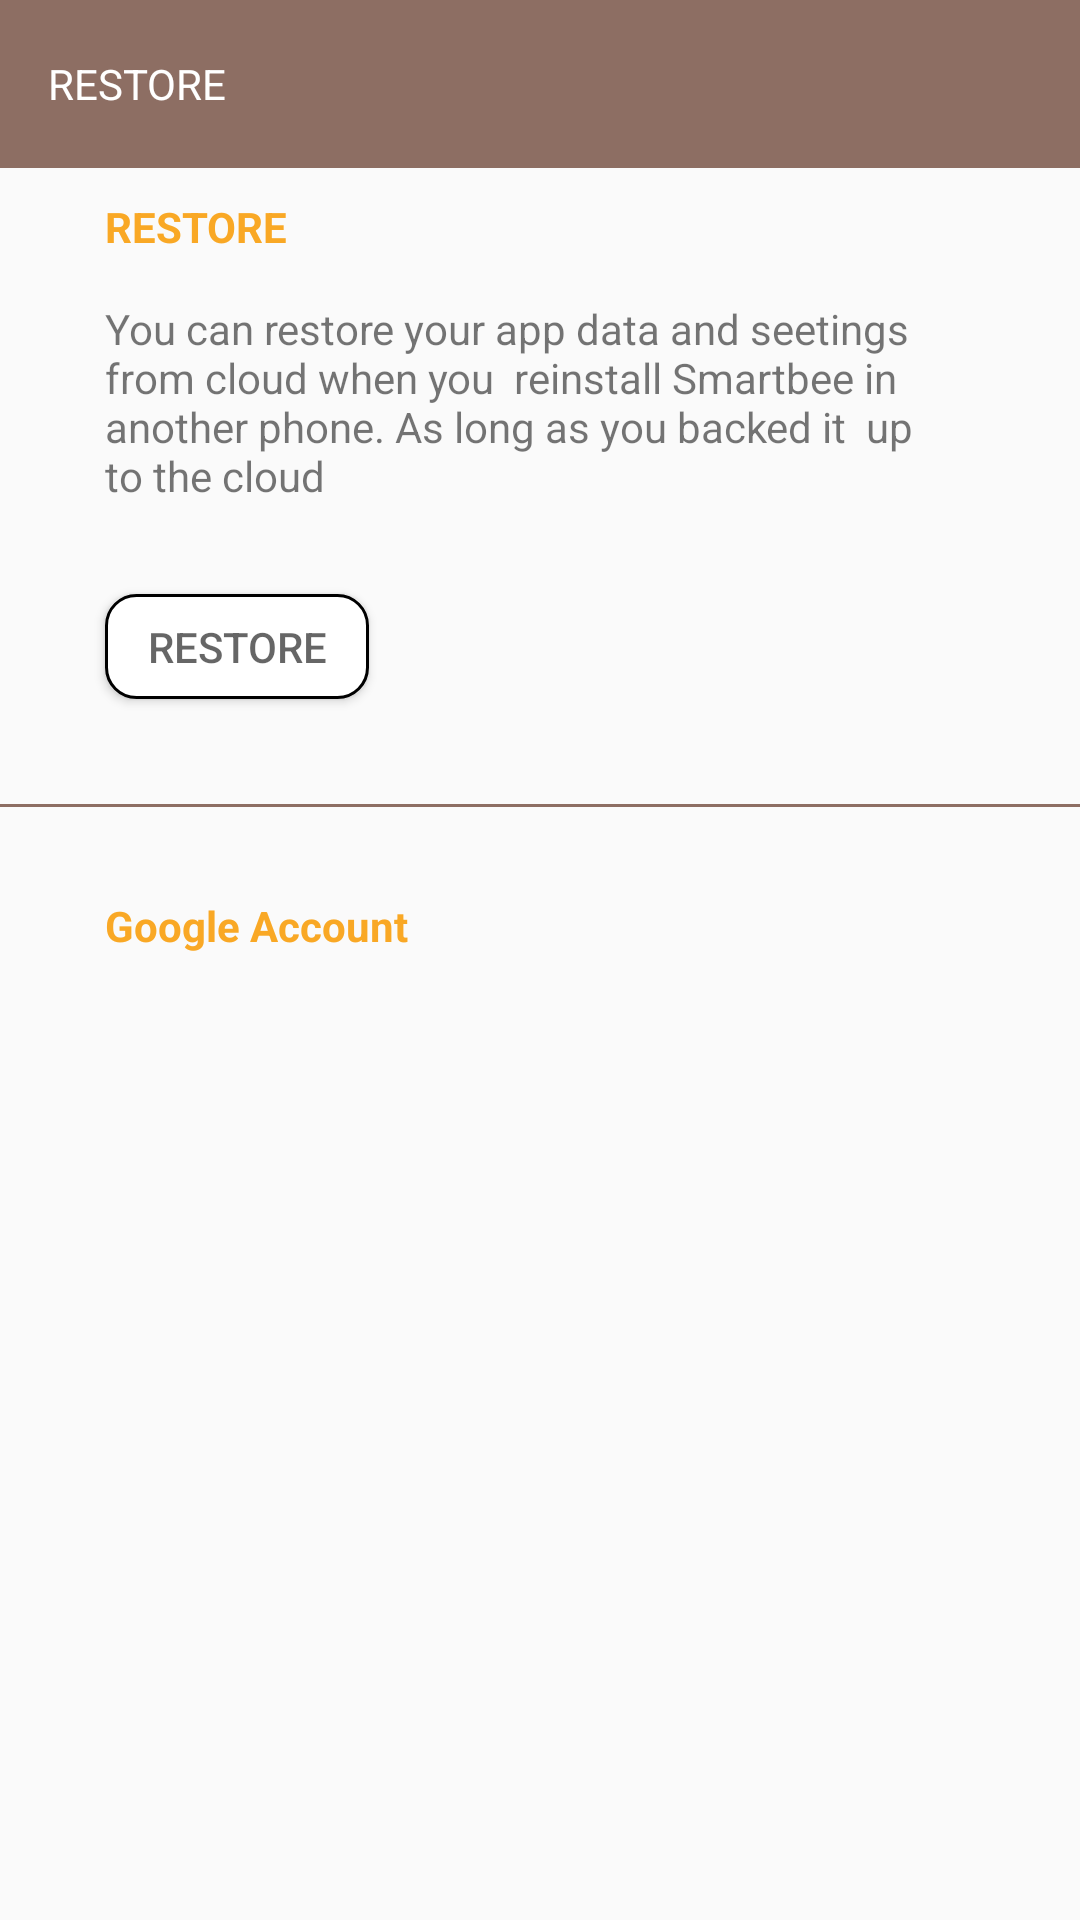

Produce the Android XML layout that renders to this screen, including the resource entries it uses.
<!-- AndroidManifest.xml: application theme LoginTheme -->
<!-- res/layout/activity_restore.xml -->
<?xml version="1.0" encoding="utf-8"?>
<RelativeLayout xmlns:android="http://schemas.android.com/apk/res/android"
    xmlns:app="http://schemas.android.com/apk/res-auto"
    xmlns:tools="http://schemas.android.com/tools"
    android:layout_width="match_parent"
    android:layout_height="match_parent"
    tools:context=".Activity.Restore"
    android:background="@drawable/my_view">

    <LinearLayout
        android:layout_width="match_parent"
        android:layout_height="wrap_content"
        android:orientation="vertical"
        android:id="@+id/layout">

        <android.support.v7.widget.Toolbar
            android:layout_width="match_parent"
            android:layout_height="?attr/actionBarSize"
            android:background="@color/colorPrimary"
            >

            <LinearLayout
                android:layout_width="match_parent"
                android:layout_height="wrap_content"
                android:orientation="horizontal">

                <TextView
                    android:layout_width="wrap_content"
                    android:layout_height="wrap_content"
                    android:text="RESTORE  "
                    android:textAllCaps="true"
                    android:textColor="#fff"/>

            </LinearLayout>



        </android.support.v7.widget.Toolbar>

    </LinearLayout>

    <LinearLayout
        android:layout_width="match_parent"
        android:layout_height="match_parent"
        android:layout_below="@id/layout"
        android:orientation="vertical">


        <TextView
            android:layout_width="match_parent"
            android:layout_height="wrap_content"
            android:text="RESTORE"
            android:textStyle="bold"
            android:layout_marginTop="10dp"
            android:layout_marginStart="35dp"
            android:textColor="@color/colorBackground"/>

        <TextView
            android:layout_width="wrap_content"
            android:layout_height="wrap_content"
            android:layout_marginStart="35dp"
            android:layout_marginEnd="50dp"
            android:layout_marginTop="15dp"
            android:text="You can restore your app data and seetings  from cloud when you  reinstall Smartbee in  another phone. As long as you backed it  up  to the cloud   "/>


        <Button
            android:layout_width="wrap_content"
            android:layout_height="35dp"
            android:layout_marginTop="30dp"
            android:background="@drawable/button_customize"
            android:textColor="#fff"
            android:hint="RESTORE"
            android:layout_marginStart="35dp"/>




        <android.support.v4.widget.ContentLoadingProgressBar
            android:layout_width="match_parent"
            android:layout_height="10dp"
            android:layout_marginTop="10dp"
            android:layout_marginStart="35dp"
            android:layout_marginEnd="35dp"
            android:progressBackgroundTint="@color/colorPrimary"
            />

        <View
            android:layout_width="match_parent"
            android:layout_height="1dp"
            android:layout_marginTop="15dp"
            android:background="@color/colorPrimary">

        </View>

        <LinearLayout
            android:layout_width="wrap_content"
            android:layout_height="wrap_content"
            android:orientation="vertical"
            android:layout_marginTop="30dp"
            android:layout_marginStart="35dp"
            android:id="@+id/layout4">


            <TextView
                android:layout_width="wrap_content"
                android:layout_height="wrap_content"
                android:text="Google Account "
                android:textStyle="bold"
                android:textColor="@color/colorBackground"/>
            <TextView
                android:layout_width="wrap_content"
                android:layout_height="wrap_content"
                android:layout_marginTop="5dp"
                />
        </LinearLayout>

    </LinearLayout>

</RelativeLayout>
<!-- resources referenced by this layout -->
<resources>
  <color name="colorBackground">#F9A825</color>
  <color name="colorPrimary">#8d6e63</color>
  <!-- drawable button_customize (drawable) -->
  <?xml version="1.0" encoding="utf-8"?>
  <shape xmlns:android="http://schemas.android.com/apk/res/android"
      android:shape="rectangle">
  
      <solid android:color="#fff"/>
  
      <stroke android:width="1dp"
          >
  
      </stroke>
  
      <corners android:radius="10dp"/>
  </shape>
  <style name="LoginTheme" parent="Theme.AppCompat.Light.NoActionBar">
          
          <item name="colorPrimary">@color/colorPrimary</item>
          <item name="colorPrimaryDark">@color/colorPrimaryDark</item>
          <item name="colorAccent">@color/colorAccent</item>
      </style>
  <color name="colorPrimaryDark">#795548</color>
  <color name="colorAccent">#8d6e63</color>
</resources>
